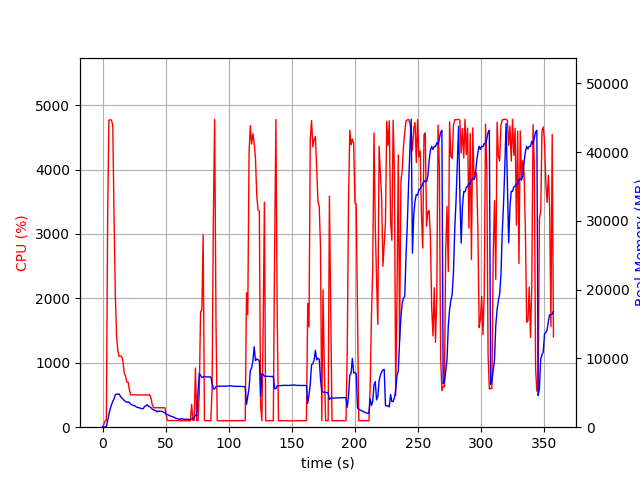

The file beside this chart, header and first rows:
elapsed_time, nproc, cpu, mem_real, mem_virtual
4.0531158447265625e-05, 1, 0.0, 8.871, 3061
1.006, 1, 45.7, 47.18, 619.5
2.014, 1, 99.3, 47.18, 619.5
3.021, 1, 99.3, 47.18, 619.5
4.029, 1, 3223, 938.3, 4925
5.049, 1, 4764, 1859, 5916
6.068, 1, 4774, 2655, 6788
7.092, 1, 4766, 3263, 7485
8.116, 1, 4684, 3757, 8147
9.126, 1, 3258, 4106, 8551
10.14, 1, 2050, 4732, 9433
11.15, 1, 1409, 4825, 9709
12.15, 1, 1184, 4748, 9785
13.16, 1, 1100, 4840, 10089
14.17, 1, 1102, 4514, 10117
15.18, 1, 1100, 4277, 10117
16.19, 1, 1020, 4098, 10117
17.19, 1, 839.8, 3892, 10117
18.2, 1, 796.0, 3742, 10117
19.21, 1, 702.9, 3617, 10117
20.22, 1, 701.2, 3693, 10213
21.22, 1, 587.6, 3612, 10421
22.23, 1, 503.1, 3357, 10645
23.24, 1, 502.8, 3254, 10645
24.25, 1, 502.5, 3165, 10645
25.26, 1, 502.1, 3153, 10645
26.26, 1, 502.5, 3006, 10645
27.27, 1, 502.4, 2900, 10645
28.28, 1, 501.0, 2856, 10645
29.29, 1, 500.7, 2818, 10645
30.3, 1, 501.1, 2732, 10645
31.31, 1, 499.6, 2706, 10645
32.32, 1, 500.9, 2695, 10645
33.33, 1, 498.8, 3025, 10645
34.34, 1, 501.2, 3093, 10645
35.35, 1, 500.3, 3288, 10837
36.36, 1, 501.5, 3059, 10837
37.37, 1, 504.4, 2980, 10837
38.38, 1, 458.3, 2855, 10837
39.39, 1, 353.8, 2626, 10837
40.4, 1, 302.9, 2531, 10837
41.41, 1, 302.9, 2466, 10837
42.42, 1, 304.3, 2361, 10837
43.43, 1, 302.3, 2222, 10837
44.44, 1, 303.3, 2374, 10837
45.45, 1, 302.2, 2290, 10837
46.46, 1, 301.3, 2325, 10837
47.46, 1, 301.3, 2296, 10837
48.48, 1, 300.9, 2157, 10837
49.48, 1, 302.0, 2083, 10837
50.5, 1, 184.1, 1884, 10837
51.51, 1, 104.0, 1832, 10837
52.51, 1, 103.0, 1752, 10837
53.53, 1, 102.0, 1652, 10837
54.53, 1, 104.0, 1566, 10837
55.54, 1, 103.0, 1536, 10837
56.55, 1, 103.1, 1431, 10837
57.56, 1, 103.0, 1337, 10837
58.57, 1, 102.0, 1266, 10837
59.58, 1, 102.0, 1217, 10837
... 294 more rows
